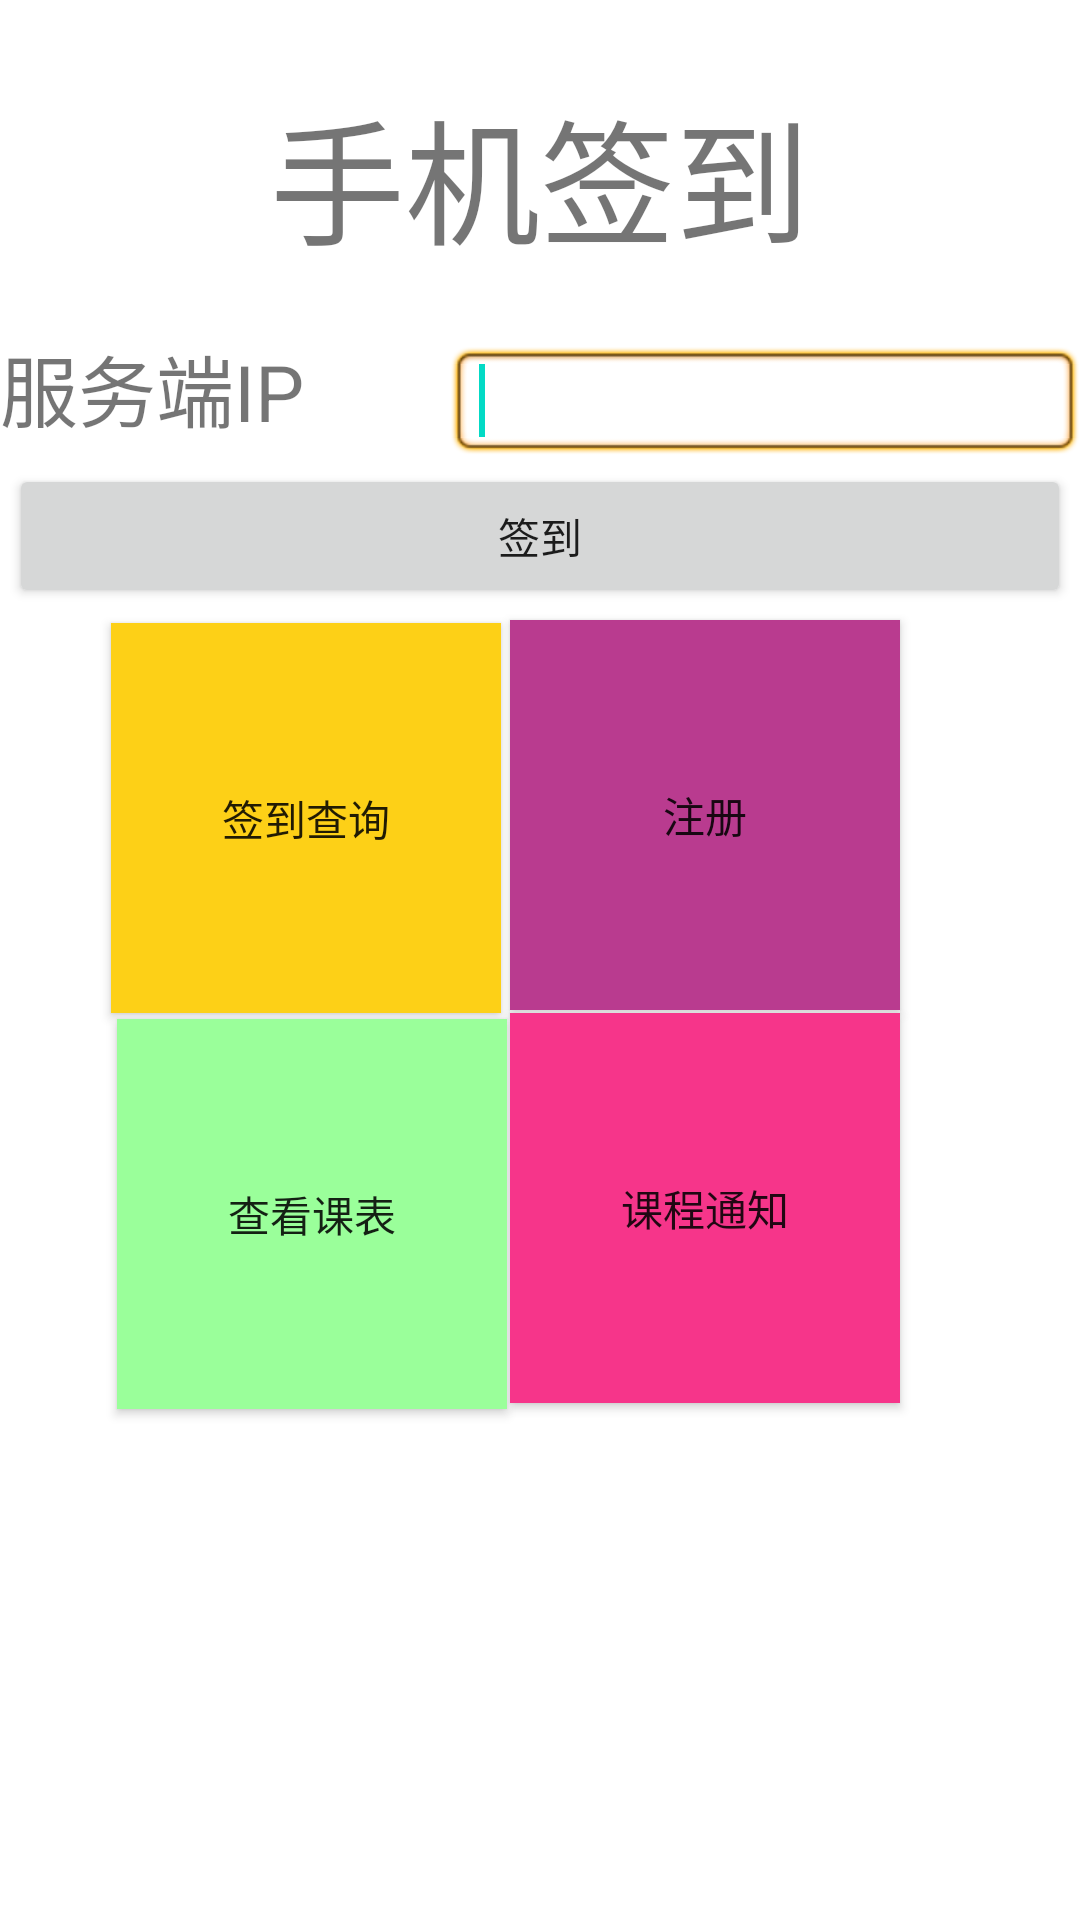

Reconstruct the res/layout file that produces this screen, plus the resources it refers to.
<!-- AndroidManifest.xml: application theme AppTheme -->
<!-- res/layout/activity_main.xml -->
<RelativeLayout xmlns:android="http://schemas.android.com/apk/res/android"
    android:layout_width="fill_parent"
    android:layout_height="fill_parent" >

     <TextView
         android:id="@+id/myview"
         android:layout_width="fill_parent"
         android:layout_height="wrap_content"
         android:layout_alignParentLeft="true"
         android:layout_alignParentTop="true"
         android:layout_marginTop="26dp"
         android:gravity="center_horizontal"
         android:text="@string/title"
         android:textSize="45sp" />

     <Button
         android:id="@+id/kbutton"
         android:layout_width="130dp"
         android:layout_height="130dp"
         android:layout_alignParentLeft="true"
         android:layout_below="@+id/cha"
         android:layout_marginLeft="39dp"
         android:text="@string/kankebiao"
         android:background="#9AFF9A"
         
         />

     <EditText
         android:id="@+id/edit"
         android:layout_width="wrap_content"
         android:layout_height="wrap_content"
         android:layout_alignParentRight="true"
         android:layout_below="@+id/myview"
         android:layout_marginTop="24dp"
         android:background="@android:drawable/editbox_background"
         android:ems="10" >

         <requestFocus />
     </EditText>

     <TextView
         android:id="@+id/tv2"
         android:layout_width="wrap_content"
         android:layout_height="wrap_content"
         android:layout_alignBaseline="@+id/edit"
         android:layout_alignBottom="@+id/edit"
         android:layout_alignParentLeft="true"
         android:layout_toLeftOf="@+id/edit"
         android:text="@string/sip"
         android:textSize="26sp" />

     <Button
         android:id="@+id/bt1"
         android:layout_width="130dp"
         android:layout_height="130dp"
         android:layout_below="@+id/bt2"
         android:layout_toRightOf="@+id/cha"
         android:text="@string/tbtn"
         android:background="#B93B8F"
         android:layout_margin="1dp"
        />

     <Button
         android:id="@+id/tongbtn"
         android:layout_width="130dp"
         android:layout_height="130dp"
         android:layout_alignLeft="@+id/bt1"
         android:layout_below="@+id/bt1"
         android:text="@string/tongzhi"
         android:background="#F6358A"
         
          />

     <Button
         android:id="@+id/cha"
         android:layout_width="130dp"
         android:layout_height="130dp"
         android:layout_alignRight="@+id/kbutton"
         android:layout_below="@+id/bt2"
         android:layout_margin="2dp"
         android:layout_marginRight="14dp"
         android:background="#FDD017"
         android:text="@string/chaxun" />

     <Button
         android:id="@+id/bt2"
         android:layout_width="fill_parent"
         android:layout_height="wrap_content"
         android:layout_below="@+id/edit"
         android:layout_centerHorizontal="true"
         android:layout_margin="3dp"
         android:text="@string/obtn"
      
          />
    
</RelativeLayout>
<!-- resources referenced by this layout -->
<resources>
  <string name="chaxun">签到查询</string>
  <string name="kankebiao">查看课表</string>
  <string name="obtn">签到</string>
  <string name="sip">服务端IP</string>
  <string name="tbtn">注册</string>
  <string name="title">手机签到</string>
  <string name="tongzhi">课程通知</string>
</resources>
